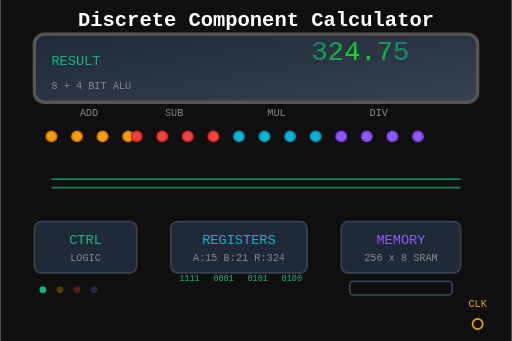
t = 0.00 s
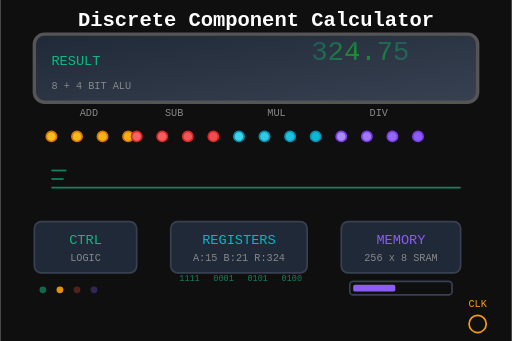
t = 0.66 s
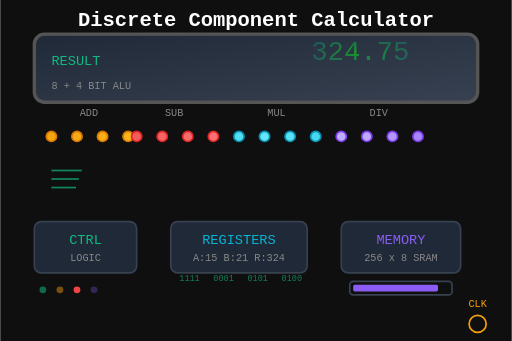
t = 1.33 s
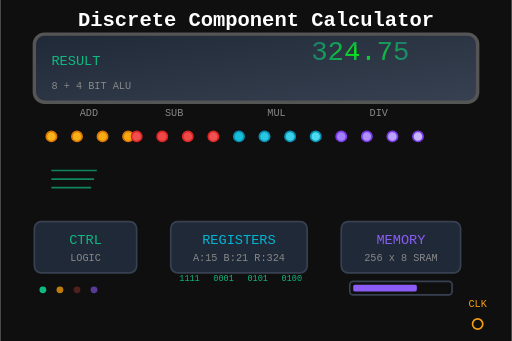
t = 2.00 s
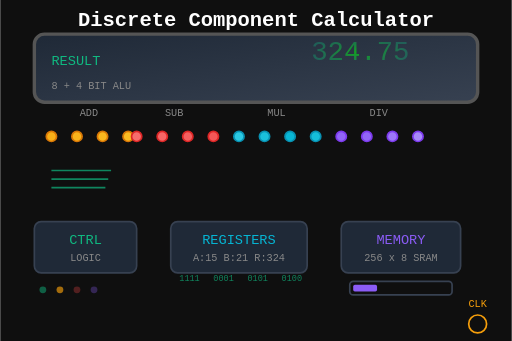
t = 2.63 s
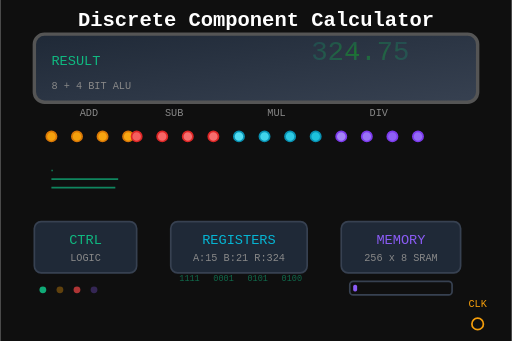
t = 3.06 s

The animated SVG that drew these frames (rendered in a browser with its animation timeline set to each time). Animation: 27 SMIL elements (animate=27); one cycle of 4.00 s, repeats indefinitely.

<svg viewBox="0 0 300 200" xmlns="http://www.w3.org/2000/svg">
  <defs>
    <linearGradient id="calculatorGradient" x1="0%" y1="0%" x2="100%" y2="100%">
      <stop offset="0%" style="stop-color:#8b5cf6;stop-opacity:1" />
      <stop offset="100%" style="stop-color:#a78bfa;stop-opacity:1" />
    </linearGradient>
    <linearGradient id="displayGradient" x1="0%" y1="0%" x2="100%" y2="100%">
      <stop offset="0%" style="stop-color:#1f2937;stop-opacity:1" />
      <stop offset="100%" style="stop-color:#374151;stop-opacity:1" />
    </linearGradient>
    <radialGradient id="ledGradient" cx="50%" cy="50%" r="50%">
      <stop offset="0%" style="stop-color:#00ff00;stop-opacity:1" />
      <stop offset="100%" style="stop-color:#10b981;stop-opacity:0.6" />
    </radialGradient>
  </defs>
  
  <!-- Background -->
  <rect width="300" height="200" fill="#0f0f0f"/>
  
  <!-- Calculator Display -->
  <g id="display">
    <rect x="20" y="20" width="260" height="40" fill="url(#displayGradient)" stroke="#555" stroke-width="2" rx="6"/>
    
    <!-- 7-Segment Display Pattern -->
    <g id="seven-segment" transform="translate(240,35)">
      <!-- Animated numbers showing calculation -->
      <text x="0" y="0" font-family="monospace" font-size="16" fill="url(#ledGradient)" text-anchor="end">
        <animate attributeName="opacity" values="1;0.3;1" dur="2s" repeatCount="indefinite"/>
        324.75
      </text>
    </g>
    
    <!-- Calculation indicators -->
    <text x="30" y="38" font-family="monospace" font-size="8" fill="#10b981">RESULT</text>
    <text x="30" y="52" font-family="monospace" font-size="6" fill="#888">8 + 4 BIT ALU</text>
  </g>
  
  <!-- Discrete Component Array -->
  <g id="component-array">
    <!-- Transistor array for ALU -->
    <g id="transistor-grid">
      <!-- Row 1 - Addition Logic -->
      <g transform="translate(30,80)">
        <circle cx="0" cy="0" r="3" fill="#f59e0b" stroke="#d97706" stroke-width="1">
          <animate attributeName="fill" values="#f59e0b;#fbbf24;#f59e0b" dur="1.5s" repeatCount="indefinite"/>
        </circle>
        <circle cx="15" cy="0" r="3" fill="#f59e0b" stroke="#d97706" stroke-width="1">
          <animate attributeName="fill" values="#f59e0b;#fbbf24;#f59e0b" dur="1.5s" begin="0.1s" repeatCount="indefinite"/>
        </circle>
        <circle cx="30" cy="0" r="3" fill="#f59e0b" stroke="#d97706" stroke-width="1">
          <animate attributeName="fill" values="#f59e0b;#fbbf24;#f59e0b" dur="1.5s" begin="0.2s" repeatCount="indefinite"/>
        </circle>
        <circle cx="45" cy="0" r="3" fill="#f59e0b" stroke="#d97706" stroke-width="1">
          <animate attributeName="fill" values="#f59e0b;#fbbf24;#f59e0b" dur="1.5s" begin="0.3s" repeatCount="indefinite"/>
        </circle>
        <text x="22" y="-12" font-family="monospace" font-size="6" fill="#888" text-anchor="middle">ADD</text>
      </g>
      
      <!-- Row 2 - Subtraction Logic -->
      <g transform="translate(80,80)">
        <circle cx="0" cy="0" r="3" fill="#ef4444" stroke="#dc2626" stroke-width="1">
          <animate attributeName="fill" values="#ef4444;#f87171;#ef4444" dur="1.8s" repeatCount="indefinite"/>
        </circle>
        <circle cx="15" cy="0" r="3" fill="#ef4444" stroke="#dc2626" stroke-width="1">
          <animate attributeName="fill" values="#ef4444;#f87171;#ef4444" dur="1.8s" begin="0.15s" repeatCount="indefinite"/>
        </circle>
        <circle cx="30" cy="0" r="3" fill="#ef4444" stroke="#dc2626" stroke-width="1">
          <animate attributeName="fill" values="#ef4444;#f87171;#ef4444" dur="1.8s" begin="0.3s" repeatCount="indefinite"/>
        </circle>
        <circle cx="45" cy="0" r="3" fill="#ef4444" stroke="#dc2626" stroke-width="1">
          <animate attributeName="fill" values="#ef4444;#f87171;#ef4444" dur="1.8s" begin="0.45s" repeatCount="indefinite"/>
        </circle>
        <text x="22" y="-12" font-family="monospace" font-size="6" fill="#888" text-anchor="middle">SUB</text>
      </g>
      
      <!-- Row 3 - Multiplication Logic -->
      <g transform="translate(140,80)">
        <circle cx="0" cy="0" r="3" fill="#06b6d4" stroke="#0891b2" stroke-width="1">
          <animate attributeName="fill" values="#06b6d4;#67e8f9;#06b6d4" dur="2.2s" repeatCount="indefinite"/>
        </circle>
        <circle cx="15" cy="0" r="3" fill="#06b6d4" stroke="#0891b2" stroke-width="1">
          <animate attributeName="fill" values="#06b6d4;#67e8f9;#06b6d4" dur="2.2s" begin="0.2s" repeatCount="indefinite"/>
        </circle>
        <circle cx="30" cy="0" r="3" fill="#06b6d4" stroke="#0891b2" stroke-width="1">
          <animate attributeName="fill" values="#06b6d4;#67e8f9;#06b6d4" dur="2.2s" begin="0.4s" repeatCount="indefinite"/>
        </circle>
        <circle cx="45" cy="0" r="3" fill="#06b6d4" stroke="#0891b2" stroke-width="1">
          <animate attributeName="fill" values="#06b6d4;#67e8f9;#06b6d4" dur="2.2s" begin="0.6s" repeatCount="indefinite"/>
        </circle>
        <text x="22" y="-12" font-family="monospace" font-size="6" fill="#888" text-anchor="middle">MUL</text>
      </g>
      
      <!-- Row 4 - Division Logic -->
      <g transform="translate(200,80)">
        <circle cx="0" cy="0" r="3" fill="#8b5cf6" stroke="#7c3aed" stroke-width="1">
          <animate attributeName="fill" values="#8b5cf6;#c4b5fd;#8b5cf6" dur="2.5s" repeatCount="indefinite"/>
        </circle>
        <circle cx="15" cy="0" r="3" fill="#8b5cf6" stroke="#7c3aed" stroke-width="1">
          <animate attributeName="fill" values="#8b5cf6;#c4b5fd;#8b5cf6" dur="2.5s" begin="0.25s" repeatCount="indefinite"/>
        </circle>
        <circle cx="30" cy="0" r="3" fill="#8b5cf6" stroke="#7c3aed" stroke-width="1">
          <animate attributeName="fill" values="#8b5cf6;#c4b5fd;#8b5cf6" dur="2.5s" begin="0.5s" repeatCount="indefinite"/>
        </circle>
        <circle cx="45" cy="0" r="3" fill="#8b5cf6" stroke="#7c3aed" stroke-width="1">
          <animate attributeName="fill" values="#8b5cf6;#c4b5fd;#8b5cf6" dur="2.5s" begin="0.75s" repeatCount="indefinite"/>
        </circle>
        <text x="22" y="-12" font-family="monospace" font-size="6" fill="#888" text-anchor="middle">DIV</text>
      </g>
    </g>
    
    <!-- Data Bus Lines -->
    <g id="data-bus" stroke="#10b981" stroke-width="1" opacity="0.7">
      <line x1="30" y1="100" x2="270" y2="100">
        <animate attributeName="stroke-dasharray" values="0,300;10,290;20,280;30,270;40,260" dur="3s" repeatCount="indefinite"/>
      </line>
      <line x1="30" y1="105" x2="270" y2="105">
        <animate attributeName="stroke-dasharray" values="5,295;15,285;25,275;35,265;45,255" dur="3s" begin="0.5s" repeatCount="indefinite"/>
      </line>
      <line x1="30" y1="110" x2="270" y2="110">
        <animate attributeName="stroke-dasharray" values="10,290;20,280;30,270;40,260;50,250" dur="3s" begin="1s" repeatCount="indefinite"/>
      </line>
    </g>
  </g>
  
  <!-- Control Logic -->
  <g id="control-logic">
    <rect x="20" y="130" width="60" height="30" fill="#1f2937" stroke="#374151" stroke-width="1" rx="4"/>
    <text x="50" y="143" font-family="monospace" font-size="8" fill="#10b981" text-anchor="middle">CTRL</text>
    <text x="50" y="153" font-family="monospace" font-size="6" fill="#888" text-anchor="middle">LOGIC</text>
    
    <!-- Status LEDs -->
    <circle cx="25" cy="170" r="2" fill="#10b981">
      <animate attributeName="opacity" values="1;0.3;1" dur="1s" repeatCount="indefinite"/>
    </circle>
    <circle cx="35" cy="170" r="2" fill="#f59e0b">
      <animate attributeName="opacity" values="0.3;1;0.3" dur="1.5s" repeatCount="indefinite"/>
    </circle>
    <circle cx="45" cy="170" r="2" fill="#ef4444">
      <animate attributeName="opacity" values="0.3;0.3;1;0.3" dur="2s" repeatCount="indefinite"/>
    </circle>
    <circle cx="55" cy="170" r="2" fill="#8b5cf6">
      <animate attributeName="opacity" values="0.3;0.3;0.3;1" dur="2.5s" repeatCount="indefinite"/>
    </circle>
  </g>
  
  <!-- Register Array -->
  <g id="registers">
    <rect x="100" y="130" width="80" height="30" fill="#1f2937" stroke="#374151" stroke-width="1" rx="4"/>
    <text x="140" y="143" font-family="monospace" font-size="8" fill="#06b6d4" text-anchor="middle">REGISTERS</text>
    <text x="140" y="153" font-family="monospace" font-size="6" fill="#888" text-anchor="middle">A:15 B:21 R:324</text>
    
    <!-- Binary representation -->
    <g id="binary-display" transform="translate(105,165)">
      <text font-family="monospace" font-size="5" fill="#10b981">
        <tspan x="0" y="0">1111</tspan>
        <tspan x="20" y="0">0001</tspan>
        <tspan x="40" y="0">0101</tspan>
        <tspan x="60" y="0">0100</tspan>
        <animate attributeName="opacity" values="1;0.5;1" dur="2s" repeatCount="indefinite"/>
      </text>
    </g>
  </g>
  
  <!-- Memory Unit -->
  <g id="memory">
    <rect x="200" y="130" width="70" height="30" fill="#1f2937" stroke="#374151" stroke-width="1" rx="4"/>
    <text x="235" y="143" font-family="monospace" font-size="8" fill="#8b5cf6" text-anchor="middle">MEMORY</text>
    <text x="235" y="153" font-family="monospace" font-size="6" fill="#888" text-anchor="middle">256 x 8 SRAM</text>
    
    <!-- Memory access indicator -->
    <rect x="205" y="165" width="60" height="8" fill="#0f0f0f" stroke="#374151" stroke-width="1" rx="2"/>
    <rect x="207" y="167" width="0" height="4" fill="#8b5cf6" rx="1">
      <animate attributeName="width" values="0;56;0" dur="3s" repeatCount="indefinite"/>
    </rect>
  </g>
  
  <!-- Clock Signal -->
  <g id="clock-signal">
    <text x="280" y="180" font-family="monospace" font-size="6" fill="#f59e0b" text-anchor="middle">CLK</text>
    <circle cx="280" cy="190" r="3" fill="none" stroke="#f59e0b" stroke-width="1">
      <animate attributeName="r" values="3;6;3" dur="1s" repeatCount="indefinite"/>
    </circle>
  </g>
  
  <!-- Title -->
  <text x="150" y="15" font-family="monospace" font-size="12" fill="#ffffff" text-anchor="middle" font-weight="bold">Discrete Component Calculator</text>
</svg>
